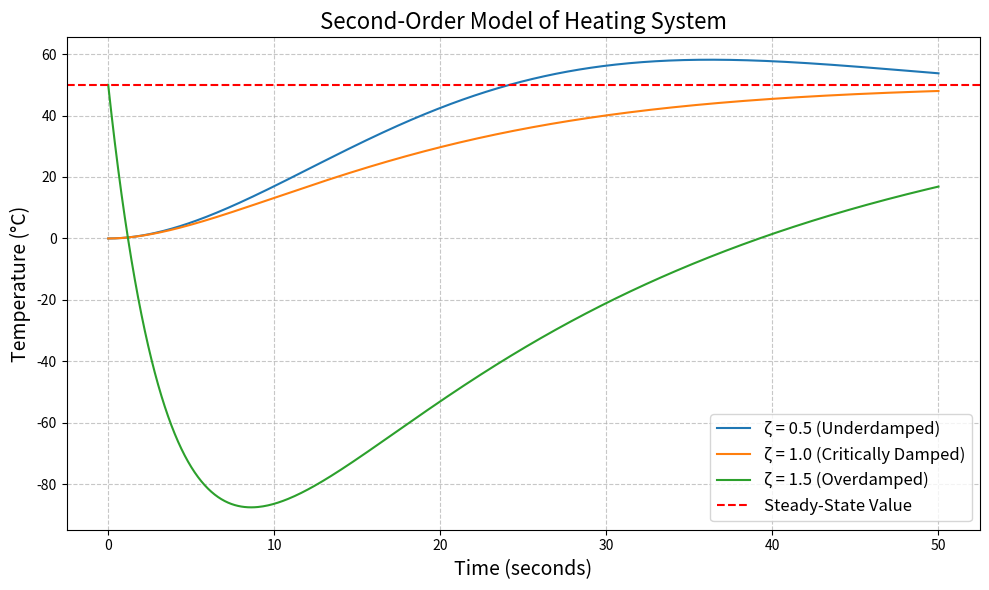

The matplotlib source for this figure:
import numpy as np 
import matplotlib.pyplot as plt 
 
# Define the second-order system model 
def second_order_model(time, K, tau, zeta, power_input): 
    """ 
    Simulate the temperature response of a second-order heating system. 
 
    Parameters: 
    time (array): Time vector in seconds. 
    K (float): System gain (°C/W). 
    tau (float): Time constant (seconds). 
    zeta (float): Damping ratio. 
    power_input (float): Power input in watts.Returns: 
    array: Temperature response over time. 
    """ 
    omega_n = 1 / tau  # Natural frequency (rad/s) 
    omega_d = omega_n * np.sqrt(1 - zeta**2) if zeta < 1 else 0  # Damped frequency 
    response = np.zeros_like(time) 
     
    for i, t in enumerate(time): 
        if zeta < 1:  # Underdamped case 
            response[i] = K * power_input * (1 - np.exp(-zeta * omega_n * t) * ( 
                np.cos(omega_d * t) + (zeta / np.sqrt(1 - zeta**2)) * np.sin(omega_d * t) 
            )) 
        elif zeta == 1:  # Critically damped case 
            response[i] = K * power_input * (1 - (1 + omega_n * t) * np.exp(-omega_n * t)) 
        else:  # Overdamped case 
            r1 = -omega_n * (zeta - np.sqrt(zeta**2 - 1)) 
            r2 = -omega_n * (zeta + np.sqrt(zeta**2 - 1)) 
            response[i] = K * power_input * (1 - (np.exp(r1 * t) - np.exp(r2 * t)) / (r1 - r2)) 
    return response 
 
# Simulation parameters 
time = np.linspace(0, 50, 500)  # Time vector (0 to 50 seconds) 
K = 5  # System gain (°C/W) 
tau = 10  # Time constant (seconds) 
zeta_values = [0.5, 1.0, 1.5]  # Damping ratios for underdamped, critically damped, and overdamped cases 
power_input = 10  # Power input (W) 
 
# Simulate responses for different damping ratios 
responses = [second_order_model(time, K, tau, zeta, power_input) for zeta in zeta_values] 
 
# Plot the results 
plt.figure(figsize=(10, 6)) 
for zeta, response in zip(zeta_values, responses): 
    label = f"ζ = {zeta} (Underdamped)" if zeta < 1 else ( 
        f"ζ = {zeta} (Critically Damped)" if zeta == 1 else f"ζ = {zeta} (Overdamped)" 
    ) 
    plt.plot(time, response, label=label) 
 
# Add plot details 
plt.title('Second-Order Model of Heating System', fontsize=16) 
plt.xlabel('Time (seconds)', fontsize=14) 
plt.ylabel('Temperature (°C)', fontsize=14) 
plt.axhline(y=K * power_input, color='r', linestyle='--', label='Steady-State Value') 
plt.grid(True, linestyle='--', alpha=0.7) 
plt.legend(fontsize=12) 
plt.tight_layout() 
plt.show()